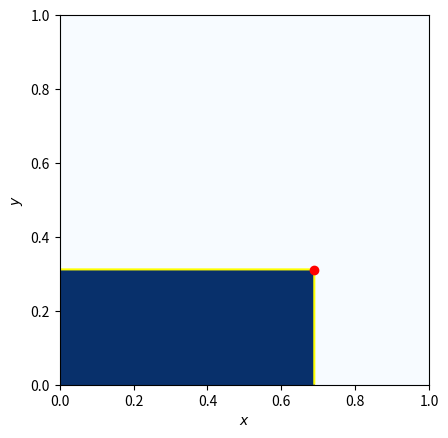

Recreate this plot in Python.
import numpy as np
import numpy.random as rng
import matplotlib.pyplot as plt

# Initial particles
N = 1
x = rng.rand(N)
y = 1.0 - x # rng.rand(N)

def calculate_ucc(xx, yy):
    ucc = 0
    for i in range(0, N):
        if x[i] > xx and y[i] > yy:
            ucc += 1
    return ucc

x_grid = np.linspace(0.0, 1.0, 1001)
y_grid = np.linspace(0.0, 1.0, 1001)
[x_grid, y_grid] = np.meshgrid(x_grid, y_grid)
y_grid = y_grid[::-1, :]

ucc_grid = np.zeros((1001, 1001), dtype="int64")
for i in range(0, 1001):
    for j in range(0, 1001):
        ucc_grid[i, j] = calculate_ucc(x_grid[i, j], y_grid[i, j])
    print(i+1)

# Plot the UCC map
plt.imshow(ucc_grid, interpolation="nearest",
                     extent=[0.0, 1.0, 0.0, 1.0], cmap="Blues")
plt.contour(x_grid, y_grid, ucc_grid, np.arange(0, N), colors="yellow")


# Plot the particles
plt.plot(x, y, "ro")
plt.xlabel("$x$")
plt.ylabel("$y$")
plt.show()

